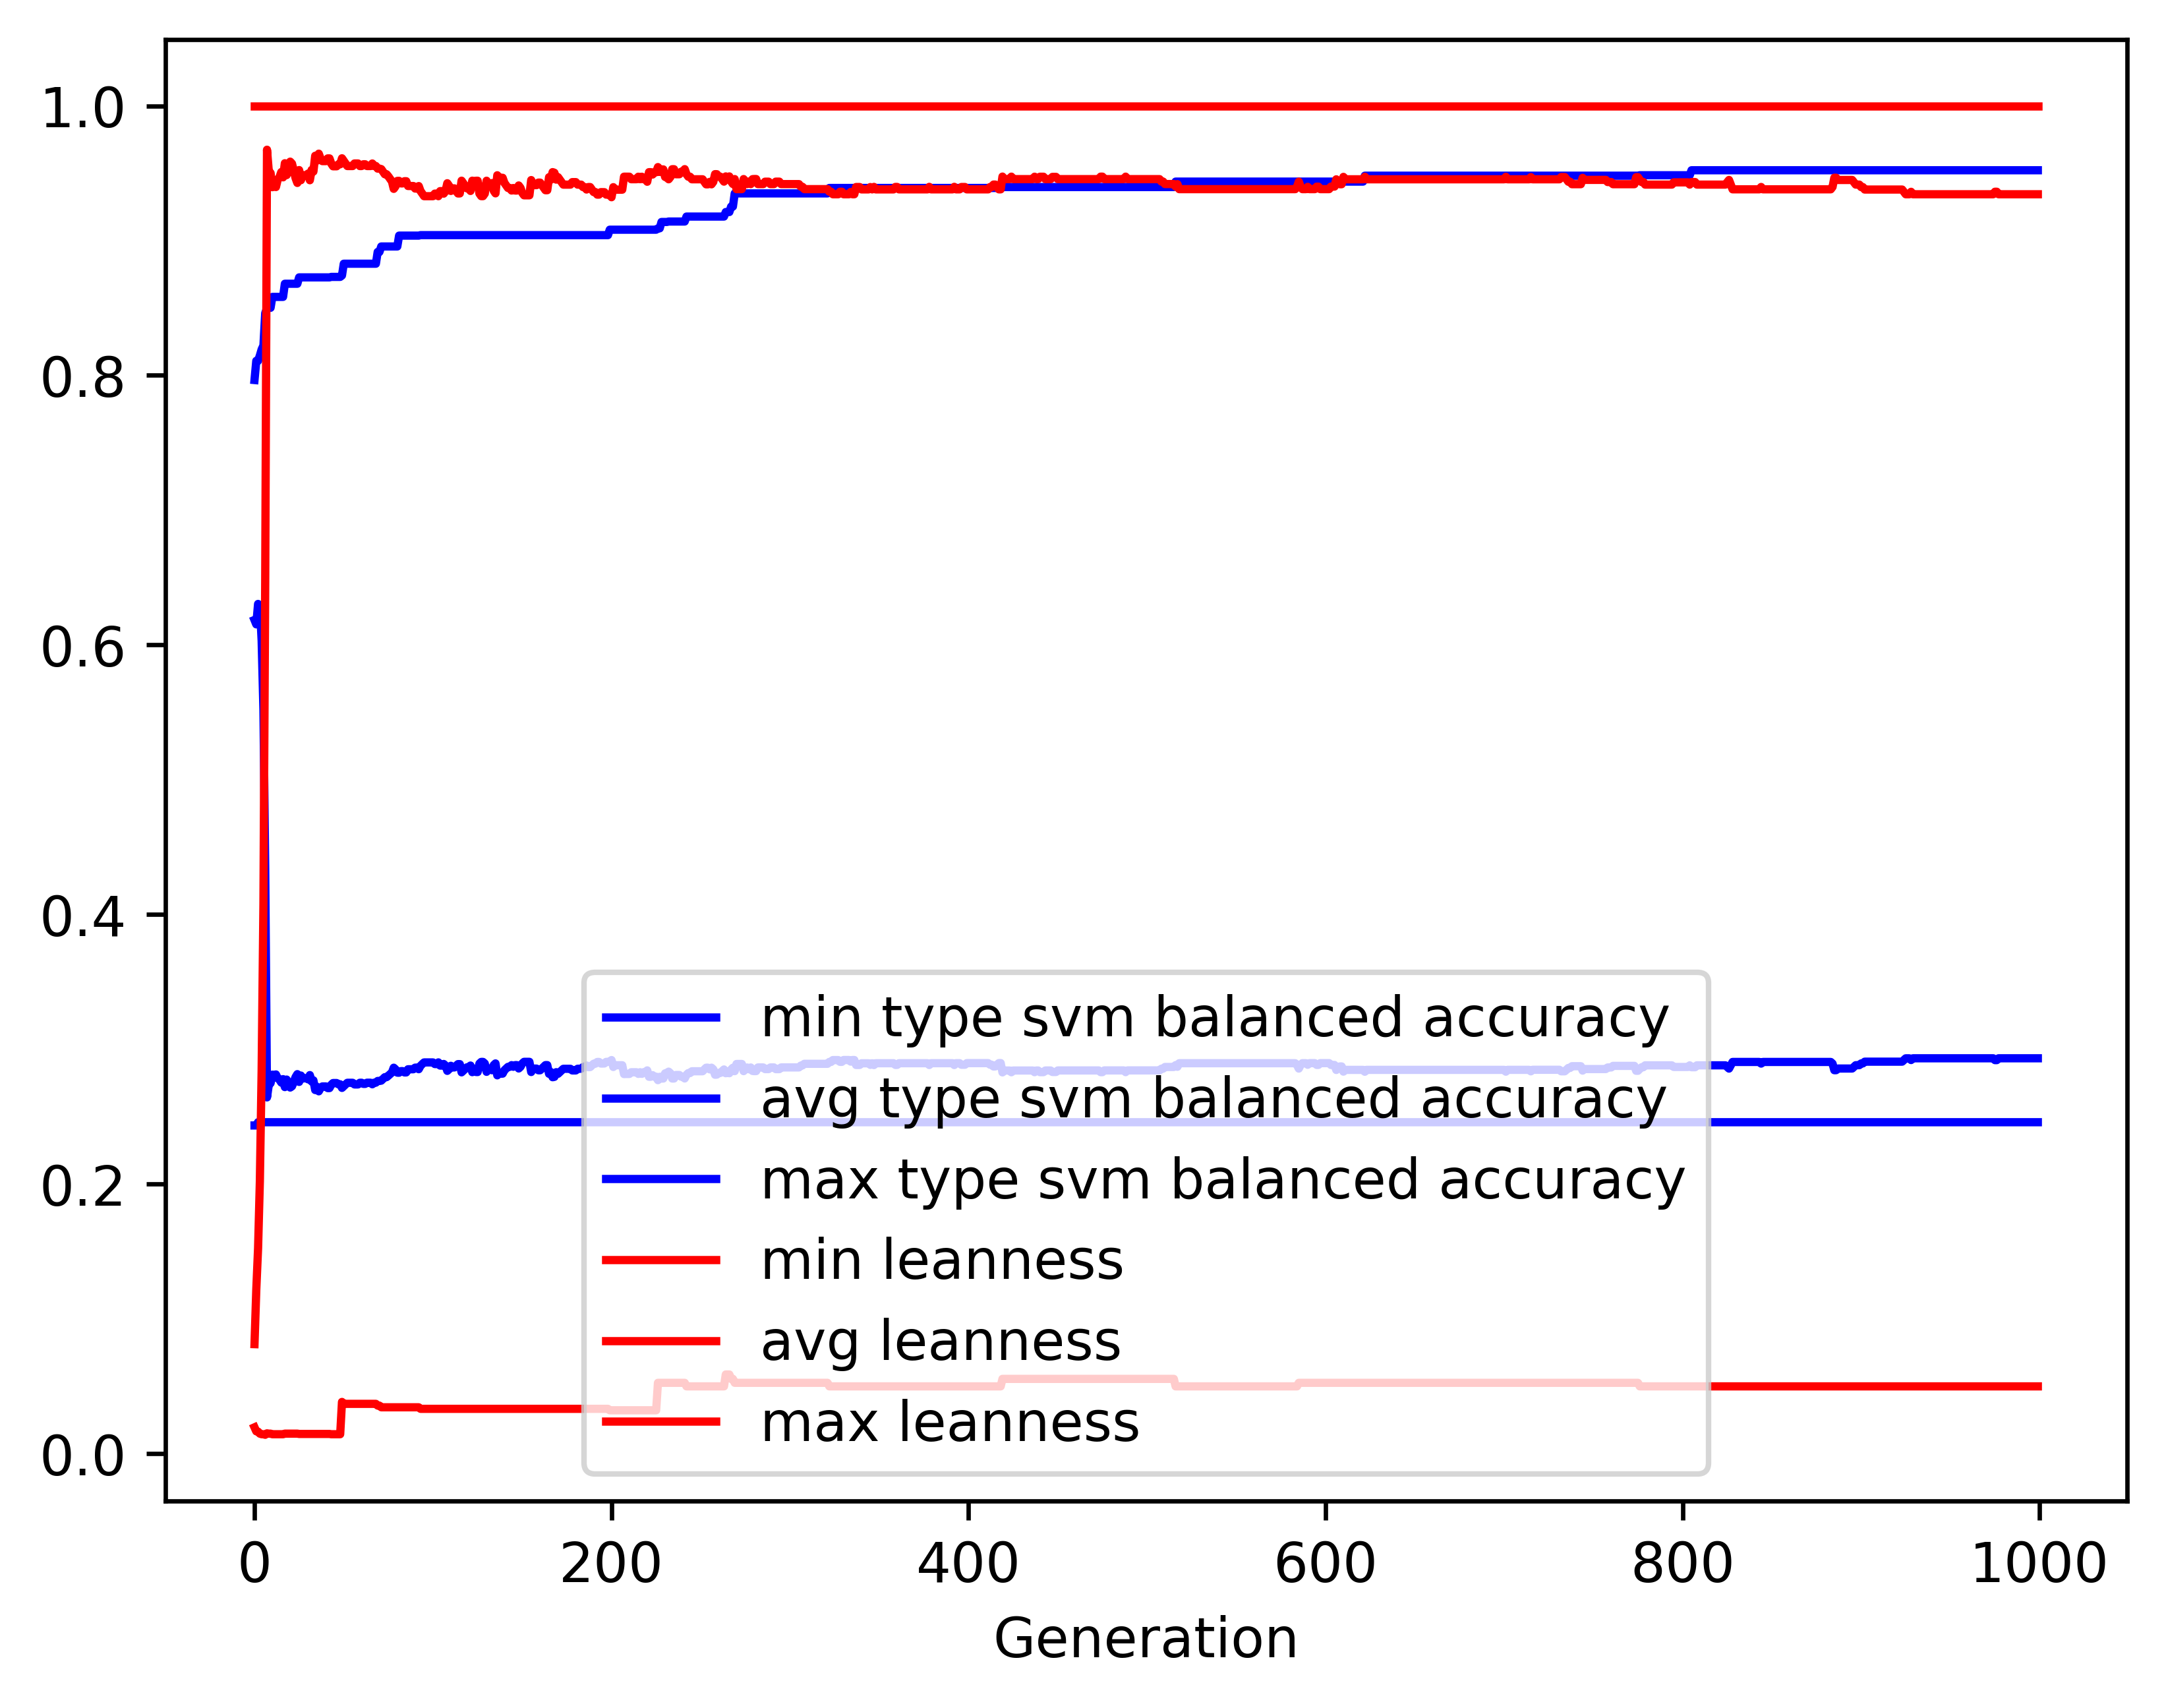

Data behind this chart, as committed beside it:
gen, evals, gen_feats, explored, type svm balanced accuracy_min, type svm balanced accuracy_avg, type svm balanced accuracy_max, type svm balanced accuracy_std, leanness_min, leanness_avg, leanness_max, leanness_std
0, 500, 8433, 8433, 0.2436, 0.6186, 0.7966, 0.1186, 0.01961, 0.08132, 1.0, 0.1499
1, 328, 4856, 8568, 0.2436, 0.6153, 0.8108, 0.1441, 0.01667, 0.1218, 1.0, 0.1892
2, 322, 2994, 8691, 0.246, 0.6305, 0.8108, 0.1524, 0.01639, 0.1525, 1.0, 0.2377
3, 348, 2179, 8836, 0.246, 0.6294, 0.8148, 0.1753, 0.01493, 0.2021, 1.0, 0.2987
4, 332, 1516, 8953, 0.246, 0.6032, 0.8193, 0.203, 0.01449, 0.2845, 1.0, 0.3717
5, 319, 1033, 9074, 0.246, 0.5516, 0.8222, 0.2306, 0.01449, 0.4078, 1.0, 0.4299
6, 283, 871, 9192, 0.246, 0.4342, 0.8461, 0.2374, 0.01408, 0.6473, 1.0, 0.4367
7, 282, 696, 9298, 0.246, 0.2644, 0.8498, 0.09438, 0.01515, 0.9674, 1.0, 0.1657
8, 272, 490, 9411, 0.246, 0.2737, 0.8502, 0.116, 0.01493, 0.9515, 1.0, 0.2017
9, 264, 470, 9517, 0.246, 0.2749, 0.8502, 0.1206, 0.01493, 0.9502, 1.0, 0.2063
10, 268, 452, 9639, 0.246, 0.2813, 0.8582, 0.1328, 0.01449, 0.9396, 1.0, 0.226
11, 284, 489, 9744, 0.246, 0.2799, 0.8582, 0.1299, 0.01449, 0.9418, 1.0, 0.2217
12, 260, 461, 9848, 0.246, 0.2814, 0.8582, 0.1336, 0.01449, 0.9397, 1.0, 0.2257
13, 261, 449, 9958, 0.246, 0.2787, 0.8582, 0.1294, 0.01449, 0.9453, 1.0, 0.2156
14, 276, 478, 10080, 0.246, 0.2774, 0.8582, 0.127, 0.01449, 0.9471, 1.0, 0.2121
15, 265, 477, 10176, 0.246, 0.2754, 0.8582, 0.1232, 0.01449, 0.9508, 1.0, 0.2046
16, 276, 491, 10272, 0.246, 0.2779, 0.8582, 0.1287, 0.01449, 0.9469, 1.0, 0.2127
17, 271, 461, 10356, 0.246, 0.272, 0.868, 0.1176, 0.01493, 0.9574, 1.0, 0.192
18, 258, 461, 10432, 0.246, 0.2776, 0.868, 0.1292, 0.01493, 0.9486, 1.0, 0.2096
19, 267, 463, 10524, 0.246, 0.2748, 0.868, 0.1226, 0.01493, 0.9532, 1.0, 0.1987
20, 277, 471, 10610, 0.246, 0.2717, 0.868, 0.1164, 0.01493, 0.9586, 1.0, 0.1871
21, 258, 444, 10675, 0.246, 0.2726, 0.868, 0.1181, 0.01493, 0.9571, 1.0, 0.1895
22, 258, 483, 10766, 0.246, 0.2759, 0.868, 0.1248, 0.01493, 0.9519, 1.0, 0.2
23, 262, 468, 10846, 0.246, 0.2794, 0.868, 0.1318, 0.01493, 0.9464, 1.0, 0.2111
24, 262, 455, 10916, 0.246, 0.2816, 0.868, 0.1358, 0.01493, 0.9428, 1.0, 0.2177
25, 279, 492, 11001, 0.246, 0.2759, 0.8727, 0.1245, 0.01471, 0.9523, 1.0, 0.1981
26, 290, 475, 11072, 0.246, 0.2806, 0.8727, 0.1341, 0.01471, 0.9448, 1.0, 0.2134
27, 278, 458, 11137, 0.246, 0.2783, 0.8727, 0.1299, 0.01471, 0.9486, 1.0, 0.2061
28, 274, 459, 11215, 0.246, 0.2786, 0.8727, 0.1308, 0.01471, 0.9484, 1.0, 0.2067
29, 267, 445, 11280, 0.246, 0.2786, 0.8727, 0.131, 0.01471, 0.9484, 1.0, 0.2067
30, 272, 434, 11354, 0.246, 0.2778, 0.8727, 0.1299, 0.01471, 0.9497, 1.0, 0.2049
31, 251, 411, 11420, 0.246, 0.2809, 0.8727, 0.1355, 0.01471, 0.9448, 1.0, 0.2136
32, 272, 462, 11475, 0.246, 0.2762, 0.8727, 0.1279, 0.01471, 0.9525, 1.0, 0.2008
33, 251, 432, 11540, 0.246, 0.277, 0.8727, 0.1293, 0.01471, 0.9512, 1.0, 0.2027
34, 253, 450, 11586, 0.246, 0.2698, 0.8727, 0.1132, 0.01471, 0.963, 1.0, 0.1753
35, 257, 433, 11641, 0.246, 0.2722, 0.8727, 0.1188, 0.01471, 0.9593, 1.0, 0.1839
36, 263, 463, 11705, 0.246, 0.2689, 0.8727, 0.1114, 0.01471, 0.9645, 1.0, 0.1723
37, 246, 418, 11765, 0.246, 0.2713, 0.8727, 0.1173, 0.01471, 0.9609, 1.0, 0.1809
38, 263, 463, 11830, 0.246, 0.2725, 0.8727, 0.1201, 0.01471, 0.959, 1.0, 0.1854
39, 274, 475, 11895, 0.246, 0.2725, 0.8727, 0.1201, 0.01471, 0.959, 1.0, 0.1854
40, 257, 434, 11938, 0.246, 0.2725, 0.8727, 0.1201, 0.01471, 0.959, 1.0, 0.1854
41, 277, 464, 11996, 0.246, 0.2713, 0.8727, 0.1172, 0.01471, 0.961, 1.0, 0.1803
42, 278, 494, 12045, 0.246, 0.2713, 0.8727, 0.1172, 0.01471, 0.961, 1.0, 0.1803
43, 270, 463, 12108, 0.246, 0.2738, 0.8731, 0.1232, 0.01449, 0.9571, 1.0, 0.1897
44, 251, 428, 12154, 0.246, 0.275, 0.8731, 0.126, 0.01449, 0.9551, 1.0, 0.1943
45, 278, 448, 12199, 0.246, 0.275, 0.8731, 0.126, 0.01449, 0.9551, 1.0, 0.1943
46, 283, 462, 12248, 0.246, 0.275, 0.8731, 0.126, 0.01449, 0.9551, 1.0, 0.1943
47, 282, 463, 12297, 0.246, 0.2741, 0.8731, 0.1245, 0.01449, 0.9566, 1.0, 0.1917
48, 264, 453, 12337, 0.246, 0.2741, 0.8731, 0.1245, 0.01449, 0.9566, 1.0, 0.1917
49, 249, 440, 12384, 0.246, 0.2714, 0.8741, 0.1177, 0.03846, 0.9611, 1.0, 0.1798
50, 249, 377, 12433, 0.246, 0.2727, 0.8829, 0.1209, 0.03704, 0.9592, 1.0, 0.1845
51, 278, 409, 12474, 0.246, 0.274, 0.8829, 0.1239, 0.03704, 0.9572, 1.0, 0.189
52, 262, 384, 12512, 0.246, 0.2752, 0.8829, 0.1268, 0.03704, 0.9553, 1.0, 0.1934
53, 258, 383, 12554, 0.246, 0.2752, 0.8829, 0.1268, 0.03704, 0.9553, 1.0, 0.1934
54, 263, 379, 12582, 0.246, 0.2752, 0.8829, 0.1268, 0.03704, 0.9553, 1.0, 0.1934
55, 276, 409, 12614, 0.246, 0.2752, 0.8829, 0.1268, 0.03704, 0.9553, 1.0, 0.1934
56, 264, 402, 12647, 0.246, 0.274, 0.8829, 0.124, 0.03704, 0.9572, 1.0, 0.189
57, 248, 372, 12678, 0.246, 0.274, 0.8829, 0.124, 0.03704, 0.9572, 1.0, 0.189
58, 282, 407, 12710, 0.246, 0.274, 0.8829, 0.124, 0.03704, 0.9572, 1.0, 0.189
59, 260, 373, 12737, 0.246, 0.2752, 0.8829, 0.1269, 0.03704, 0.9553, 1.0, 0.1934
... 940 more rows
